Labelled photos from "data2", an image-classification folder in ikathuria/GestureRecognition. The possible labels are: down gesture, eight hand gesture, five hand gesture, four hand gesture, left gesture, nine hand gesture, off gesture, one hand gesture, right gesture, seven hand gesture, six hand gesture, three hand gesture, two hand gesture, zero hand gesture.

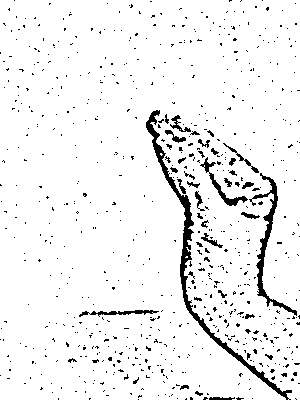
Label: seven hand gesture

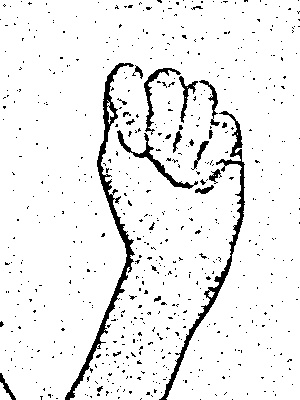
Label: off gesture

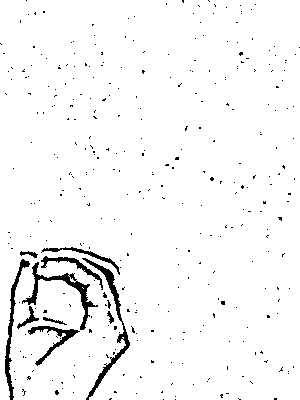
Label: zero hand gesture

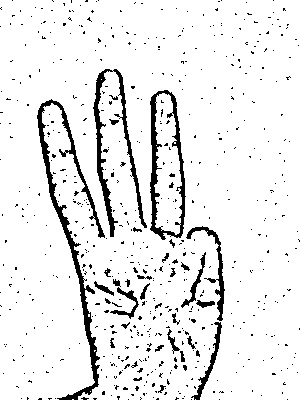
Label: three hand gesture

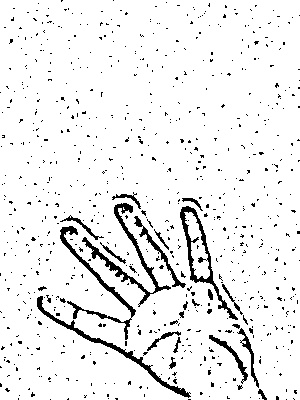
Label: four hand gesture

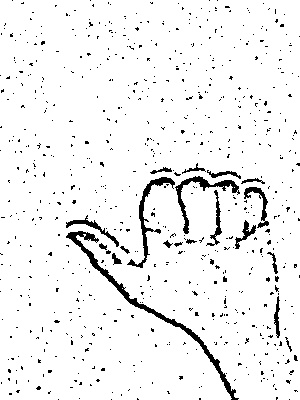
Label: left gesture
